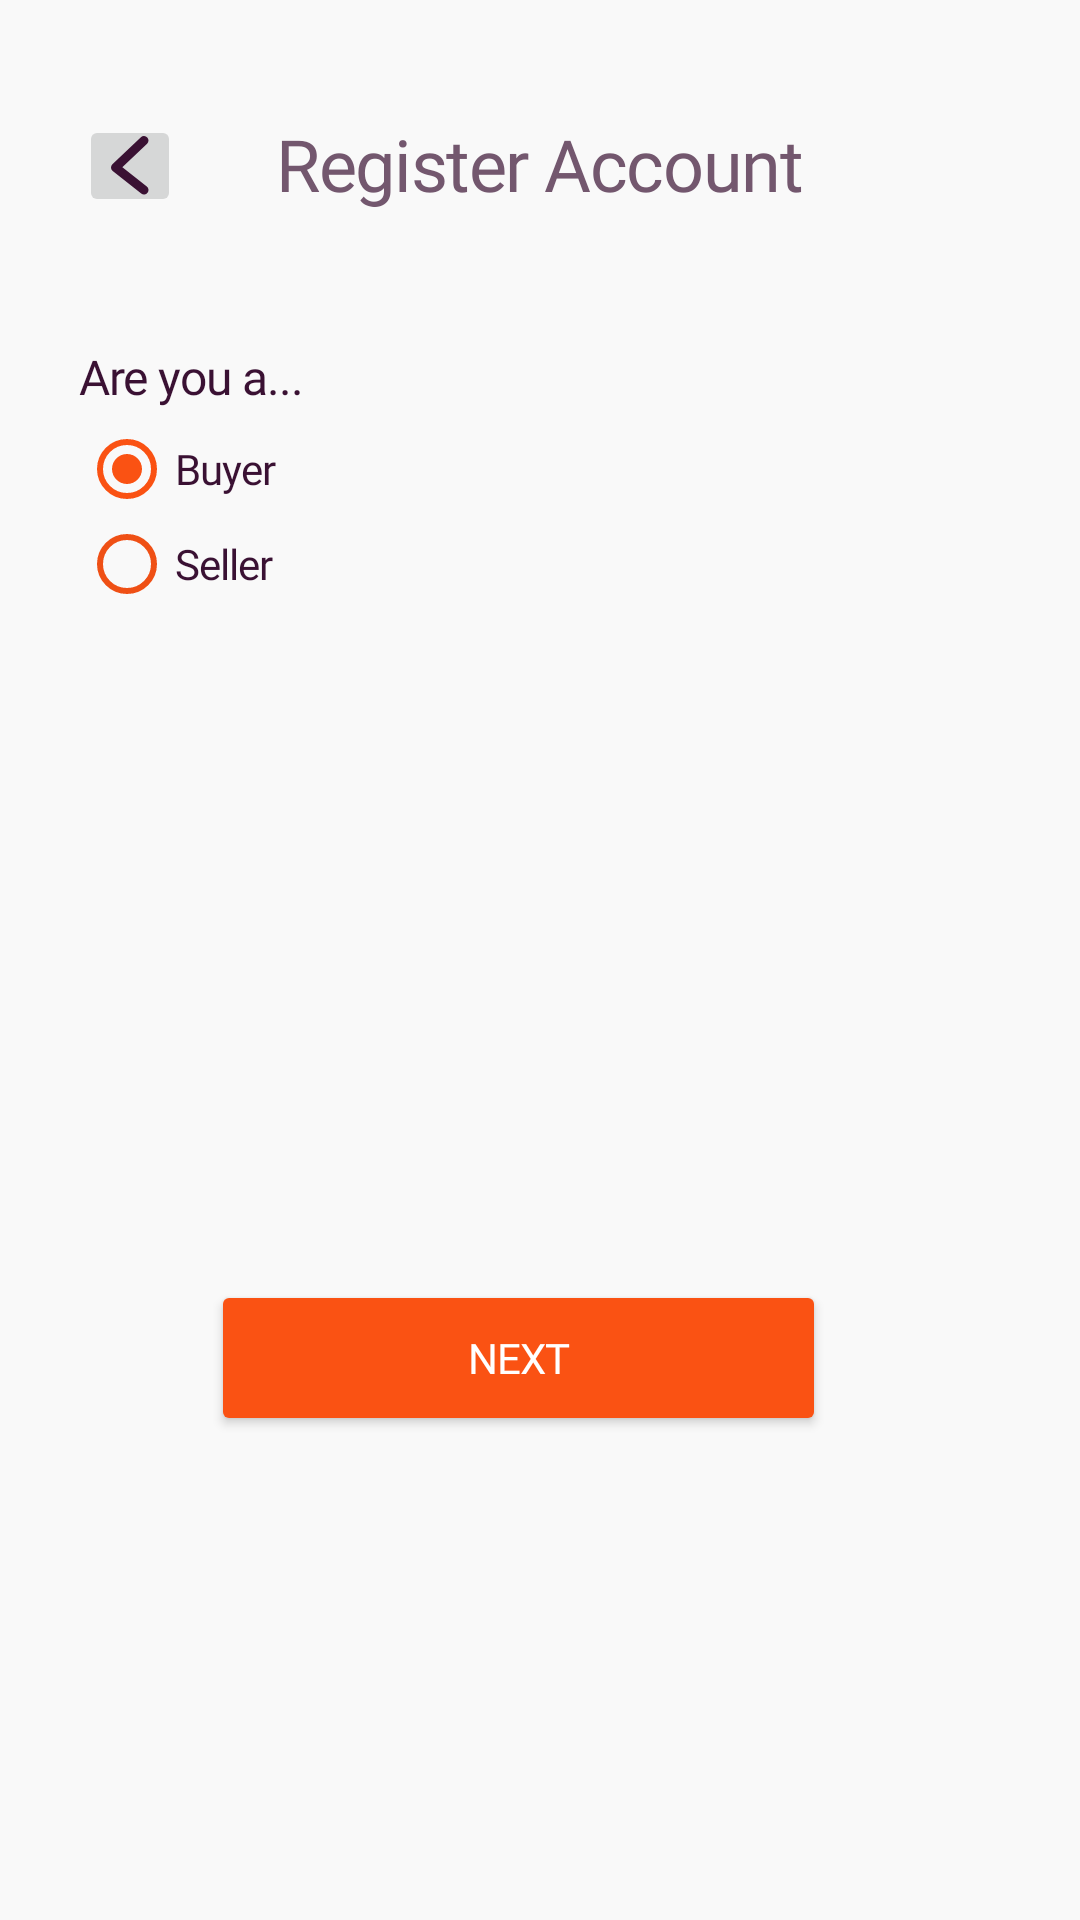

Layout XML and referenced resources for this Android screen:
<!-- AndroidManifest.xml: application theme Theme.MerchMob -->
<!-- res/layout/register_register_screen_p2.xml -->
<?xml version="1.0" encoding="utf-8"?>
<androidx.constraintlayout.widget.ConstraintLayout xmlns:android="http://schemas.android.com/apk/res/android"
    xmlns:app="http://schemas.android.com/apk/res-auto"
    xmlns:tools="http://schemas.android.com/tools"
    android:id="@+id/bg"
    android:layout_width="match_parent"
    android:layout_height="match_parent"
    android:background="#F9f9f9"
    tools:context=".RegisterScreenP2">

    <Button
        android:id="@+id/register_next_button2"
        android:layout_width="205dp"
        android:layout_height="52dp"
        android:layout_marginStart="64dp"
        android:layout_marginTop="356dp"
        android:backgroundTint="#FA5213"
        android:fontFamily="@font/lexend"
        android:letterSpacing="-0.02"
        android:padding="10sp"
        android:text="Next"
        android:textColor="#fff"
        app:layout_constraintEnd_toEndOf="@+id/registerP1_title2"
        app:layout_constraintHorizontal_bias="0.92"
        app:layout_constraintStart_toStartOf="@+id/registerP1_title2"
        app:layout_constraintTop_toBottomOf="@+id/registerP1_title2" />

    <TextView
        android:id="@+id/registerP1_title2"
        android:layout_width="wrap_content"
        android:layout_height="wrap_content"
        android:fontFamily="@font/lexend_medium"
        android:letterSpacing="-0.02"
        android:text="Register Account"
        android:textColor="#73576E"
        android:textSize="24sp"
        app:layout_constraintBottom_toBottomOf="parent"
        app:layout_constraintEnd_toEndOf="parent"
        app:layout_constraintStart_toStartOf="parent"
        app:layout_constraintTop_toTopOf="parent"
        app:layout_constraintVertical_bias="0.063" />

    <ImageButton
        android:id="@+id/register_1_back_button2"
        android:layout_width="34dp"
        android:layout_height="34dp"
        android:layout_marginEnd="32dp"
        app:layout_constraintBottom_toBottomOf="@+id/registerP1_title2"
        app:layout_constraintEnd_toStartOf="@+id/registerP1_title2"
        app:layout_constraintTop_toTopOf="@+id/registerP1_title2"
        app:layout_constraintVertical_bias="0.0"
        app:srcCompat="@drawable/back_chevron" />

    <TextView
        android:id="@+id/register_role_heading"
        android:layout_width="wrap_content"
        android:layout_height="wrap_content"
        android:layout_marginTop="44dp"
        android:fontFamily="@font/lexend_medium"
        android:letterSpacing="-0.02"
        android:text="Are you a..."
        android:textColor="#3A1133"
        android:textSize="16sp"
        app:layout_constraintStart_toStartOf="@+id/register_1_back_button2"
        app:layout_constraintTop_toBottomOf="@+id/registerP1_title2" />

    <RadioGroup
        android:id="@+id/radioGroup"
        android:layout_width="144dp"
        android:layout_height="63dp"
        android:layout_marginTop="4dp"
        app:layout_constraintStart_toStartOf="@+id/register_role_heading"
        app:layout_constraintTop_toBottomOf="@+id/register_role_heading">

        <RadioButton
            android:id="@+id/role_buyer_radio"
            android:layout_width="wrap_content"
            android:layout_height="32dp"
            android:checked="true"
            android:fontFamily="@font/lexend_medium"
            android:letterSpacing="-0.02"
            android:text="Buyer"
            android:textColor="#3A1133"
            app:buttonTint="#FA5213" />

        <RadioButton
            android:id="@+id/role_saller_radio"
            android:layout_width="72dp"
            android:layout_height="31dp"
            android:fontFamily="@font/lexend_medium"
            android:letterSpacing="-0.02"
            android:text="Seller"
            android:textColor="#3A1133"
            app:buttonTint="#EF5015" />
    </RadioGroup>
</androidx.constraintlayout.widget.ConstraintLayout>
<!-- resources referenced by this layout -->
<resources>
  <!-- drawable back_chevron (drawable-finger) -->
  <vector xmlns:android="http://schemas.android.com/apk/res/android"
      android:width="13dp"
      android:height="20dp"
      android:viewportWidth="13"
      android:viewportHeight="20">
    <path
        android:pathData="M11,1.5L1.5,10.5L11,18"
        android:strokeLineJoin="round"
        android:strokeWidth="3"
        android:fillColor="#00000000"
        android:strokeColor="#3A1133"
        android:strokeLineCap="round"/>
  </vector>
  <style name="Theme.MerchMob" parent="Base.Theme.MerchMob" />
  <style name="Base.Theme.MerchMob" parent="Theme.Material3.DayNight.NoActionBar">
          
          
      </style>
</resources>
